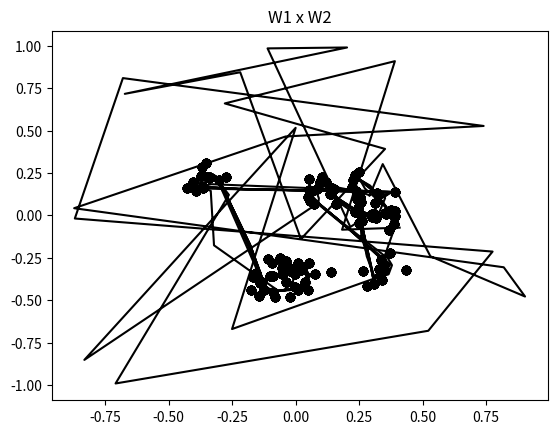

Write the Python code that produced this figure.
#!/usr/bin/env python
# coding: utf-8

# In[19]:


import numpy as np
import math
import matplotlib.pyplot as plt
import random


# In[41]:


class SOM(object):

    def __init__(self, nIns, nOuts, r, learningRate, maxEpoch):
        self.nIns = nIns
        self.nOuts = nOuts
        self.weights = toRange(np.random.rand(nOuts, nIns),1,-1)
        self.r = r;
        self.learningRate = learningRate
        self.maxEpoch = maxEpoch
        
    def cluster(self, inputs):
        self.epoch = 0
        while self.epoch <= self.maxEpoch:
            
            for i in range(len(inputs)):
                x = inputs[i]
                for j in range(self.nOuts):
                    wj = self.weights[j]
                    distances = (wj-x)**2
                    distancia_total = np.sum(distances)
                    if j == 0:
                        dmin = distancia_total
                        jmin = 0
                    if distancia_total < dmin:
                        dmin = distancia_total
                        jmin = j
                start = np.max([jmin-self.r,0])
                end = np.min([jmin+self.r+1,self.nOuts])
                enderecos_da_vizinhanca = np.arange(start,end)
                for v in enderecos_da_vizinhanca:
                    self.weights[v] = self.updateWeights(self.weights[v],x)
            self.updateLearningRate()
            if self.epoch%10 == 0:
                self.showGraphs()
            self.epoch+=1
             
    def updateWeights(self, w, x):
        return w + self.learningRate*(x - w)
    
    def updateLearningRate(self):
#         print('learningRate')
#         print(self.learningRate)
#         self.learningRate = self.learningRate - 0.0049
        self.learningRate = self.learningRate * 0.96163508
        
    def showGraphs(self):
        print('Epoch')
        print(self.epoch)
        plt.plot(self.weights[:,0],self.weights[:,1], color='black')
        plt.title("W1 x W2")
        plt.plot(inputs[:,0], inputs[:,1], 'o', color='black');
        plt.show()


# In[42]:


def toRange(arr, min, max):
    return arr*(max-min)+min;

def randInRange(min, max, shape = 1):
    num = np.random.random(shape)
    return num*(max-min)+min;


# In[43]:


def createData(numOfVectors, vectorLen, radius):
    i = 0;
    data = np.empty([numOfVectors,vectorLen]);
    while i<numOfVectors:
        vector = randInRange(radius,-radius, vectorLen)
        if(vector[0]**2+vector[1]**2 < radius**2):
            data[i] = vector;
            i+=1
    return data


# In[53]:


def createGroupedData(numOfVectors, vectorLen, radius, clusterLen, radiusCluster):
    i = 0;
    data = np.empty([numOfVectors,vectorLen]);
    while i<numOfVectors:
        vector = randInRange(radius,-radius, vectorLen)
        if(vector[0]**2+vector[1]**2 < radius**2):
            data[i] = vector;
            i+=1
            for j in range(clusterLen):
                if i < numOfVectors:
                    data[i] = vector+randInRange(radiusCluster,-radiusCluster, vectorLen);
                    i+=1
    return data


# In[56]:


nIns = 2
# inputs = createData(100, nIns, 0.5)
inputs = createGroupedData(100, nIns, 0.5, 100//10, 0.1)
plt.plot(inputs[:,0], inputs[:,1], 'o', color='black');


# In[57]:


nOuts = 50
som  =  SOM(nIns, nOuts, 1, 0.5, 100)
som.cluster(inputs)

